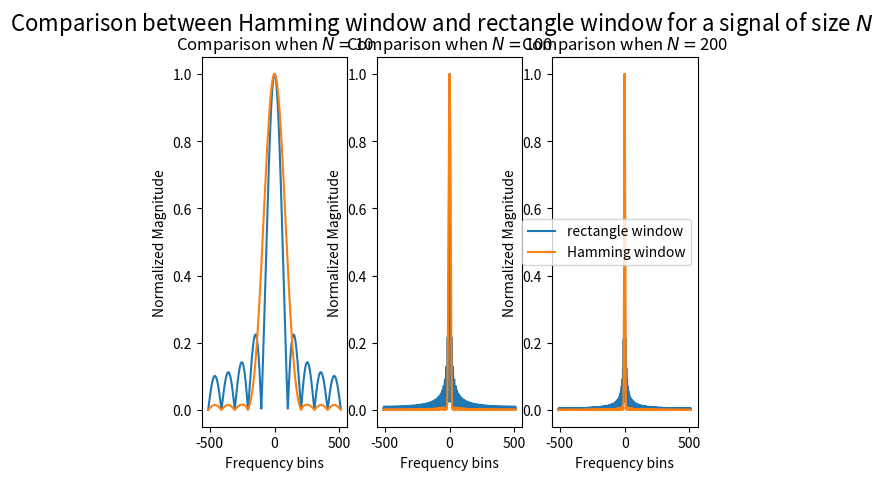

Source code (Python):
import numpy as np
import matplotlib.pyplot as plt

#number of frequency bins
L = 1024
#sizes of signals
N = [10, 100, 200]

fig, axes = plt.subplots(1,3)
fig.suptitle("Comparison between Hamming window and rectangle window for a signal of size $N$", fontsize=16)

def hamming_win(x, N):
        return .54 - .46 * np.cos(2 * np.pi * x/N)

def plot_Hamming_rect_fft(N, ax):

    n = np.arange(0, N)
    rect = np.ones(N)
    #Normalisation with norm l1
    rect_norm = rect / np.linalg.norm(rect, ord=1)

    hamming = hamming_win(n, N)
    # Normalisation with norm l1
    hamming_norm = hamming / np.linalg.norm(hamming, ord=1)

    # Calculating the fft and shifting it
    hamming_fft = np.fft.fft(hamming_norm, n=L)
    hamming_fft = np.fft.fftshift(hamming_fft)
    rect_fft = np.fft.fft(rect_norm, n=L)
    rect_fft = np.fft.fftshift(rect_fft)

    # Plotting the modulus of the fourier transforms
    ax.plot(np.arange(-L/2, L/2), np.abs(rect_fft), label="rectangle window")
    ax.plot(np.arange(-L/2, L/2), np.abs(hamming_fft), label="Hamming window")
    ax.set_title(r"Comparison when $N = $" + str(N))
    ax.set_xlabel("Frequency bins")
    ax.set_ylabel("Normalized Magnitude")

plot_Hamming_rect_fft(N[0], axes[0])
plot_Hamming_rect_fft(N[1], axes[1])
plot_Hamming_rect_fft(N[2], axes[2])
plt.legend()

plt.show(block=False)
#plt.savefig("comparison.svg", bbox_inches='tight')
